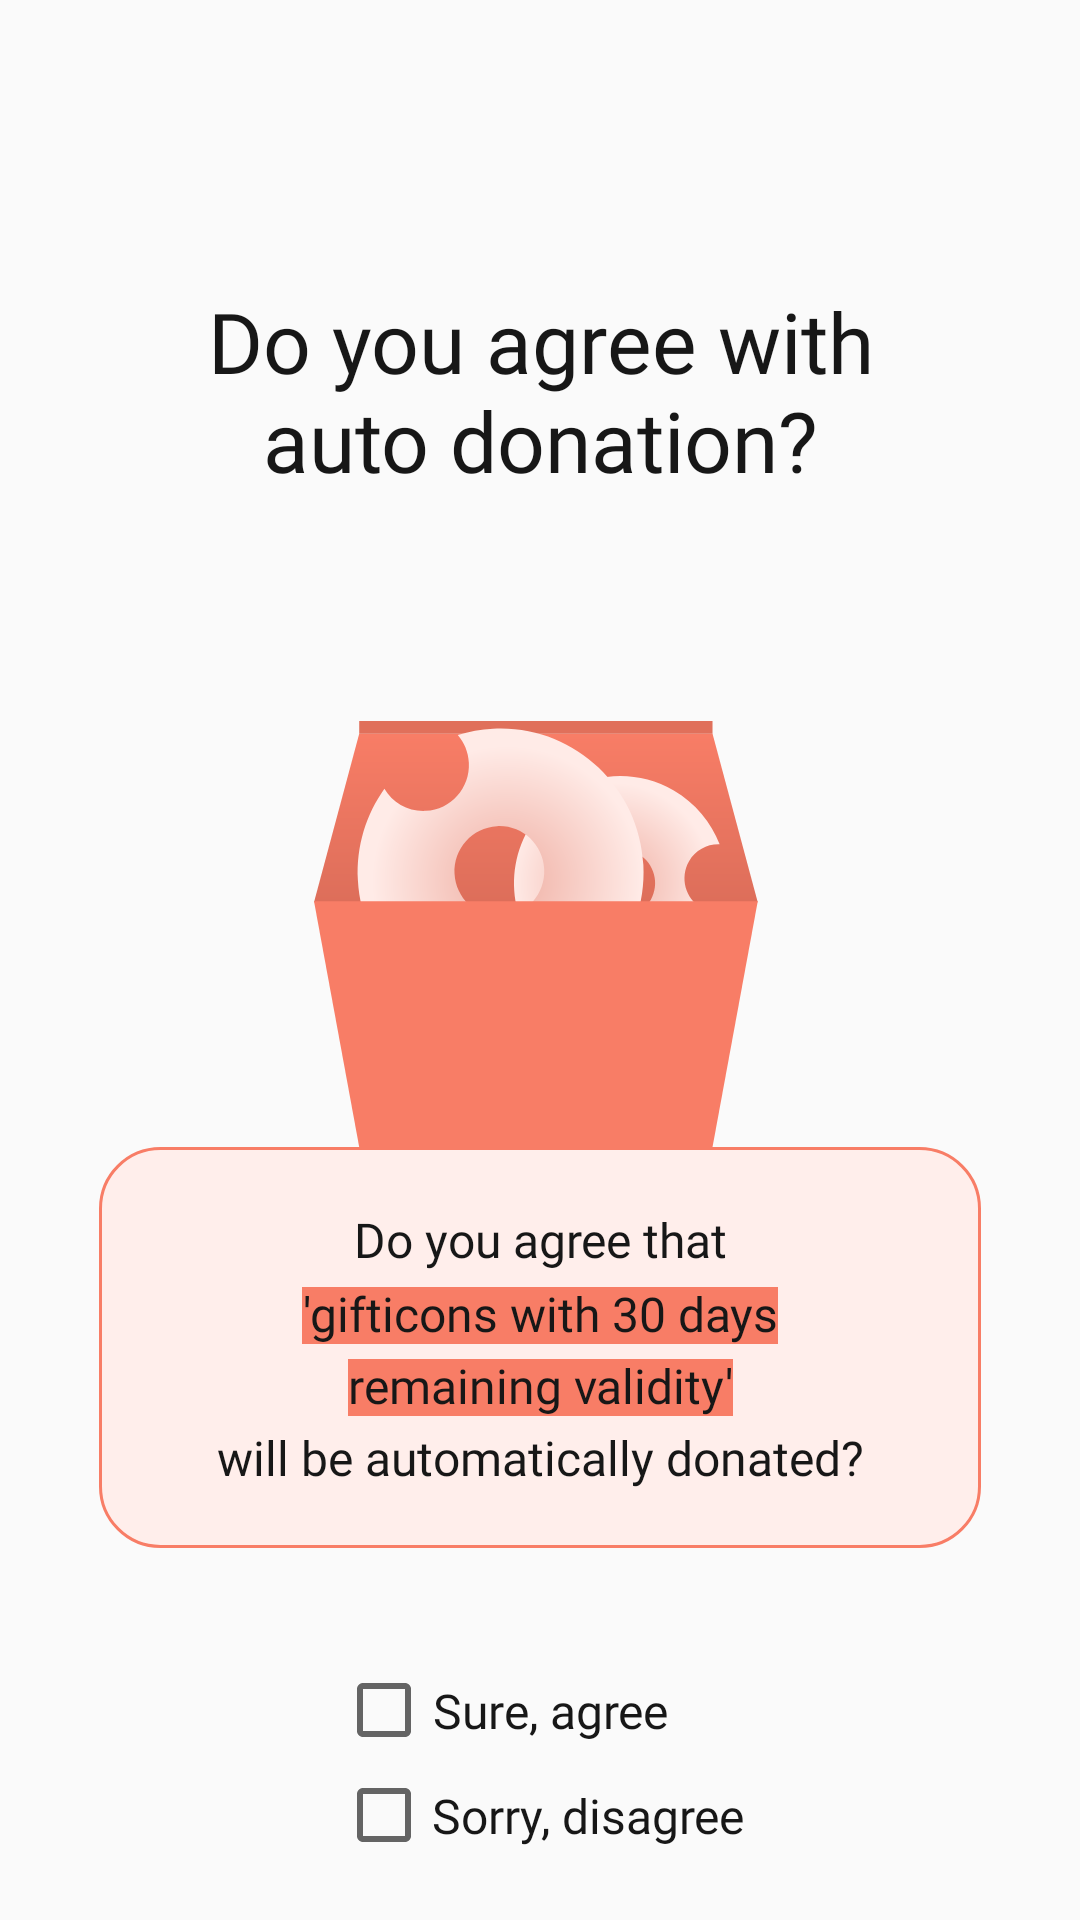

Android layout source for this screen:
<!-- AndroidManifest.xml: application theme Theme.Donut -->
<!-- res/layout/fragment_donation_check.xml -->
<?xml version="1.0" encoding="utf-8"?>
<androidx.constraintlayout.widget.ConstraintLayout xmlns:android="http://schemas.android.com/apk/res/android"
    xmlns:app="http://schemas.android.com/apk/res-auto"
    xmlns:tools="http://schemas.android.com/tools"
    android:id="@+id/frameLayout2"
    android:layout_width="match_parent"
    android:layout_height="match_parent"
    tools:context=".ui.donation.DonationCheckFragment">

    <TextView
        android:id="@+id/tv_title"
        android:layout_width="wrap_content"
        android:layout_height="wrap_content"
        android:layout_marginTop="95dp"
        android:fontFamily="@font/pretendard_semibold"
        android:text="@string/donation_agree_title"
        android:textAlignment="center"
        android:textColor="@color/black_100"
        android:textSize="28sp"
        app:layout_constraintEnd_toEndOf="parent"
        app:layout_constraintStart_toStartOf="parent"
        app:layout_constraintTop_toTopOf="parent" />

    <ImageView
        android:id="@+id/iv_box"
        android:layout_width="152dp"
        android:layout_height="142dp"
        android:layout_marginTop="75dp"
        android:src="@drawable/ic_package"
        app:layout_constraintEnd_toEndOf="parent"
        app:layout_constraintStart_toStartOf="parent"
        app:layout_constraintTop_toBottomOf="@+id/tv_title" />

    <androidx.constraintlayout.widget.ConstraintLayout
        android:id="@+id/cl_content"
        android:layout_width="0dp"
        android:layout_height="wrap_content"
        android:layout_marginHorizontal="33dp"
        android:background="@drawable/bg_coral_maincoral_round20"
        app:layout_constraintEnd_toEndOf="parent"
        app:layout_constraintStart_toStartOf="parent"
        app:layout_constraintTop_toBottomOf="@id/iv_box">

        <TextView
            android:id="@+id/tv_content1"
            android:layout_width="wrap_content"
            android:layout_height="wrap_content"
            android:layout_marginTop="20dp"
            android:fontFamily="@font/pretendard_semibold"
            android:text="@string/donation_agree_content1"
            android:textAlignment="center"
            android:textColor="@color/black_100"
            android:textSize="16sp"
            app:layout_constraintEnd_toEndOf="parent"
            app:layout_constraintStart_toStartOf="parent"
            app:layout_constraintTop_toTopOf="parent" />

        <TextView
            android:id="@+id/tv_content2"
            android:layout_width="wrap_content"
            android:layout_height="wrap_content"
            android:layout_marginTop="5dp"
            android:background="@color/main_coral"
            android:fontFamily="@font/pretendard_semibold"
            android:includeFontPadding="false"
            android:text="@string/donation_agree_content2"
            android:textAlignment="center"
            android:textColor="@color/black_100"
            android:textSize="16sp"
            app:layout_constraintEnd_toEndOf="parent"
            app:layout_constraintStart_toStartOf="parent"
            app:layout_constraintTop_toBottomOf="@+id/tv_content1" />

        <TextView
            android:id="@+id/tv_content3"
            android:layout_width="wrap_content"
            android:layout_height="wrap_content"
            android:layout_marginTop="5dp"
            android:background="@color/main_coral"
            android:fontFamily="@font/pretendard_semibold"
            android:includeFontPadding="false"
            android:text="@string/donation_agree_content3"
            android:textAlignment="center"
            android:textColor="@color/black_100"
            android:textSize="16sp"
            app:layout_constraintEnd_toEndOf="parent"
            app:layout_constraintStart_toStartOf="parent"
            app:layout_constraintTop_toBottomOf="@+id/tv_content2" />

        <TextView
            android:id="@+id/tv_content4"
            android:layout_width="wrap_content"
            android:layout_height="wrap_content"
            android:layout_marginTop="5dp"
            android:layout_marginBottom="20dp"
            android:fontFamily="@font/pretendard_semibold"
            android:includeFontPadding="false"
            android:text="@string/donation_agree_content4"
            android:textAlignment="center"
            android:textColor="@color/black_100"
            android:textSize="16sp"
            app:layout_constraintBottom_toBottomOf="parent"
            app:layout_constraintEnd_toEndOf="parent"
            app:layout_constraintStart_toStartOf="parent"
            app:layout_constraintTop_toBottomOf="@+id/tv_content3" />
    </androidx.constraintlayout.widget.ConstraintLayout>

    <CheckBox
        android:id="@+id/cb_agree"
        android:layout_width="wrap_content"
        android:layout_height="wrap_content"
        android:layout_marginTop="38dp"
        app:layout_constraintEnd_toStartOf="@+id/tv_agree"
        app:layout_constraintHorizontal_chainStyle="packed"
        app:layout_constraintStart_toStartOf="@+id/cb_disagree"
        app:layout_constraintTop_toBottomOf="@+id/cl_content" />

    <TextView
        android:id="@+id/tv_agree"
        android:layout_width="wrap_content"
        android:layout_height="wrap_content"
        android:fontFamily="@font/pretendard_semibold"
        android:text="@string/donation_agree_agree"
        android:textAlignment="center"
        android:textColor="@color/black_100"
        android:textSize="16sp"
        app:layout_constraintBottom_toBottomOf="@+id/cb_agree"
        app:layout_constraintStart_toEndOf="@+id/cb_agree"
        app:layout_constraintTop_toTopOf="@+id/cb_agree" />

    <CheckBox
        android:id="@+id/cb_disagree"
        android:layout_width="wrap_content"
        android:layout_height="wrap_content"
        android:layout_marginTop="8dp"
        app:layout_constraintEnd_toStartOf="@+id/tv_disagree"
        app:layout_constraintHorizontal_chainStyle="packed"
        app:layout_constraintStart_toStartOf="parent"
        app:layout_constraintTop_toBottomOf="@+id/tv_agree" />

    <TextView
        android:id="@+id/tv_disagree"
        android:layout_width="wrap_content"
        android:layout_height="wrap_content"
        android:fontFamily="@font/pretendard_semibold"
        android:text="@string/donation_agree_disagree"
        android:textAlignment="center"
        android:textColor="@color/black_100"
        android:textSize="16sp"
        app:layout_constraintBottom_toBottomOf="@+id/cb_disagree"
        app:layout_constraintEnd_toEndOf="parent"
        app:layout_constraintStart_toEndOf="@+id/cb_disagree"
        app:layout_constraintTop_toTopOf="@+id/cb_disagree" />
</androidx.constraintlayout.widget.ConstraintLayout>
<!-- resources referenced by this layout -->
<resources>
  <color name="black_100">#171717</color>
  <color name="main_coral">#F87D66</color>
  <!-- drawable bg_coral_maincoral_round20 (drawable) -->
  <?xml version="1.0" encoding="utf-8"?>
  <shape xmlns:android="http://schemas.android.com/apk/res/android"
      android:shape="rectangle">
      <solid android:color="@color/sub_coral"/>
      <stroke
          android:width="1dp"
          android:color="@color/main_coral" />
      <corners android:radius="20dp"/>
  </shape>
  <!-- drawable ic_package: vector/xml drawable (drawable, 2849 chars, omitted) -->
  <string name="donation_agree_agree">Sure, agree</string>
  <string name="donation_agree_content1">Do you agree that</string>
  <string name="donation_agree_content2">  \'gifticons with 30 days  </string>
  <string name="donation_agree_content3">  remaining validity\'  </string>
  <string name="donation_agree_content4">will be automatically donated?</string>
  <string name="donation_agree_disagree">Sorry, disagree</string>
  <string name="donation_agree_title">Do you agree with\nauto donation?</string>
  <style name="Theme.Donut" parent="Base.Theme.Donut" />
  <color name="sub_coral">#FFEEEB</color>
  <style name="Base.Theme.Donut" parent="Theme.AppCompat.Light.NoActionBar">
          
          <item name="android:windowTranslucentStatus">true</item>
      </style>
</resources>
